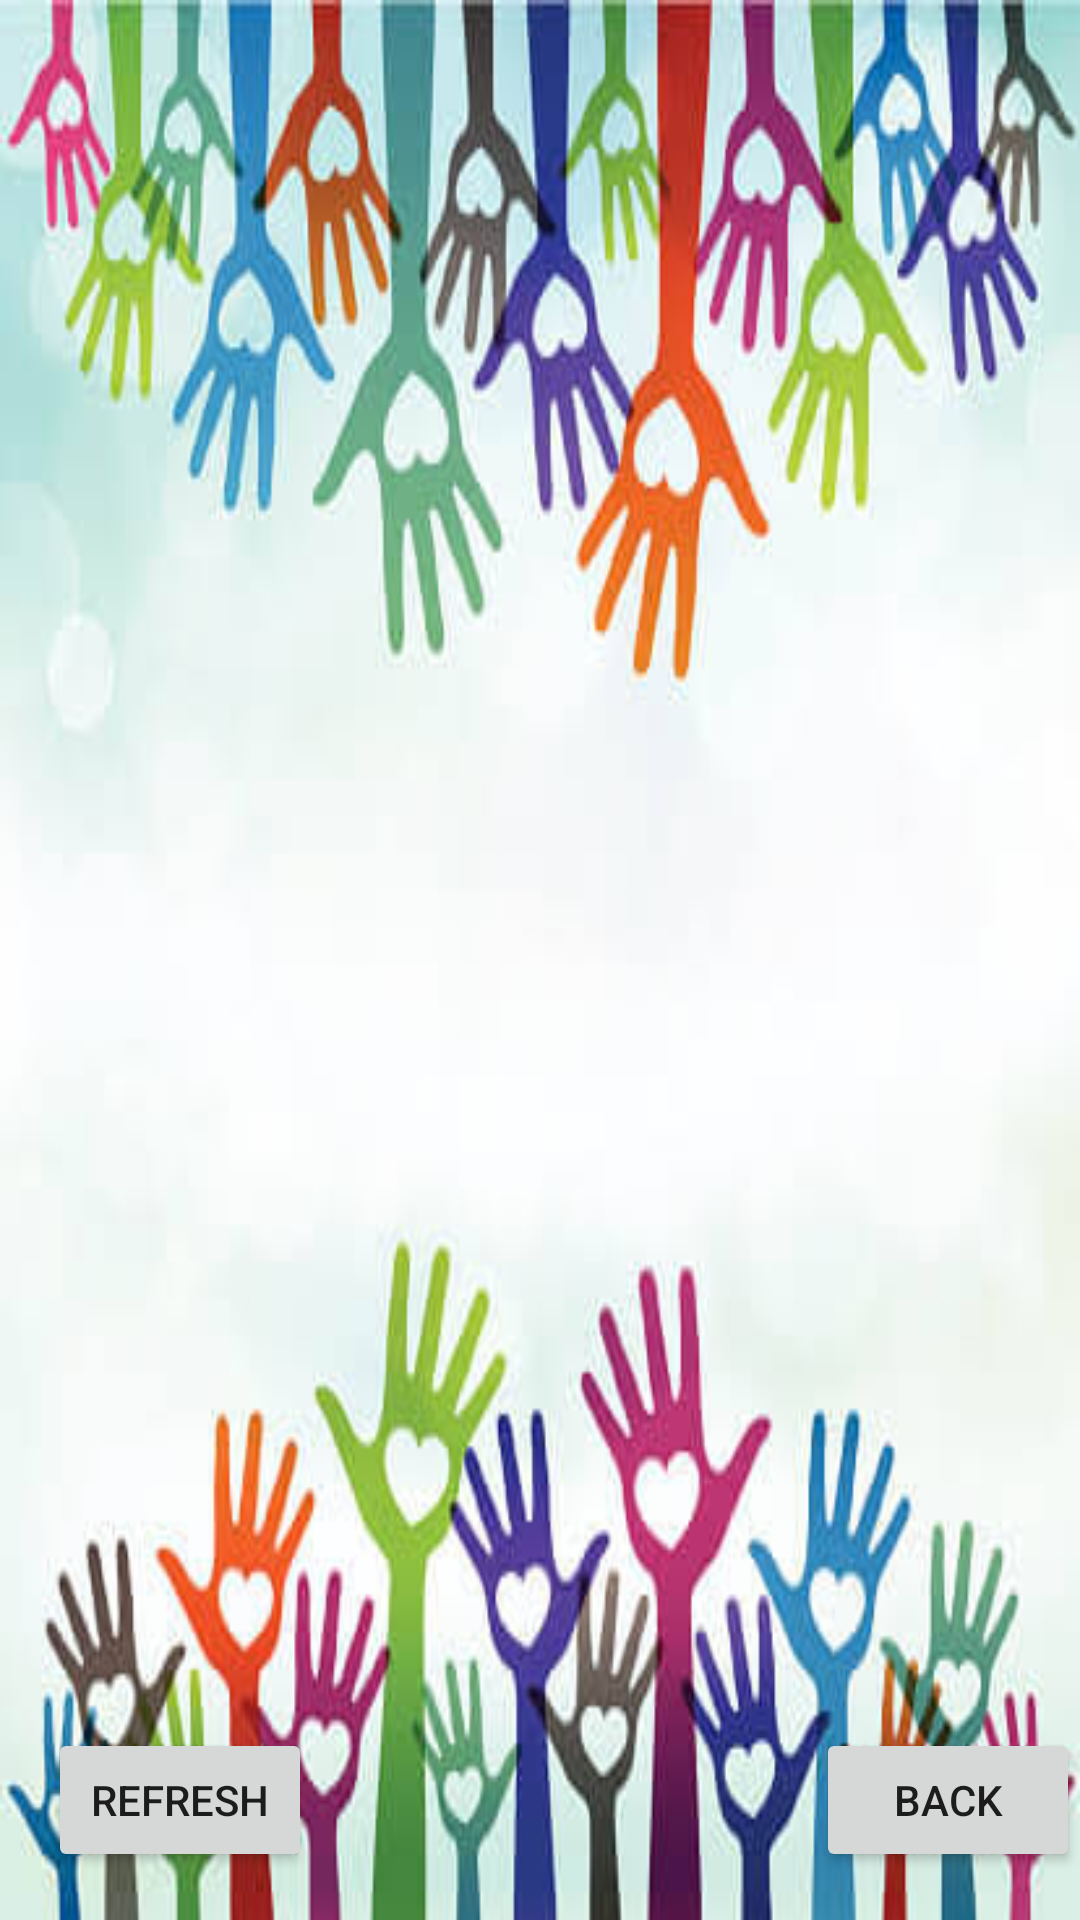

This screen was rendered from an Android layout file. Write that file and the resources it references.
<!-- AndroidManifest.xml: application theme Theme.LendAHand -->
<!-- res/layout/activity_leader_board.xml -->
<?xml version="1.0" encoding="utf-8"?>
<androidx.constraintlayout.widget.ConstraintLayout
    xmlns:android="http://schemas.android.com/apk/res/android"
    xmlns:app="http://schemas.android.com/apk/res-auto"
    xmlns:tools="http://schemas.android.com/tools"
    android:id="@+id/main"
    android:layout_width="match_parent"
    android:layout_height="match_parent"
    android:background="@drawable/colourshearts"
    tools:context=".LeaderBoardActivity">

    <ScrollView
        android:id="@+id/scroll_view"
        android:layout_width="0dp"
        android:layout_height="0dp"
        app:layout_constraintTop_toTopOf="parent"
        app:layout_constraintBottom_toTopOf="@+id/refresh_button"
        app:layout_constraintStart_toStartOf="parent"
        app:layout_constraintEnd_toEndOf="parent">

        <LinearLayout
            android:id="@+id/leaderboard_container"
            android:layout_width="match_parent"
            android:layout_height="wrap_content"
            android:orientation="vertical"
            android:padding="16dp" />
    </ScrollView>

    <Button
        android:id="@+id/refresh_button"
        android:layout_width="wrap_content"
        android:layout_height="wrap_content"
        android:layout_margin="16dp"
        android:text="Refresh"
        app:layout_constraintBottom_toBottomOf="parent"
        app:layout_constraintStart_toStartOf="parent" />

    <Button
        android:id="@+id/ButtonBackLB"
        android:layout_width="wrap_content"
        android:layout_height="wrap_content"
        android:layout_marginBottom="16dp"
        android:text="Back"
        android:onClick="DoBackLB"
        app:layout_constraintBottom_toBottomOf="parent"
        app:layout_constraintEnd_toEndOf="parent" />
</androidx.constraintlayout.widget.ConstraintLayout>
<!-- resources referenced by this layout -->
<resources>
  <!-- drawable colourshearts: jpeg bitmap (drawable, 32244 bytes) -->
  <style name="Theme.LendAHand" parent="Theme.AppCompat.Light.NoActionBar">
          
          <item name="colorPrimary">@color/colorPrimary</item>
          <item name="colorPrimaryDark">@color/colorDarkBlue</item>
          <item name="colorAccent">@color/colorSecondary</item>
  
          
          <item name="android:windowBackground">@color/colorWhite</item>
      </style>
  <color name="colorPrimary">#3F51B5</color>
  <color name="colorDarkBlue">#00008B</color>
  <color name="colorSecondary">#FF4081</color>
  <color name="colorWhite">#FFFFFF</color>
</resources>
